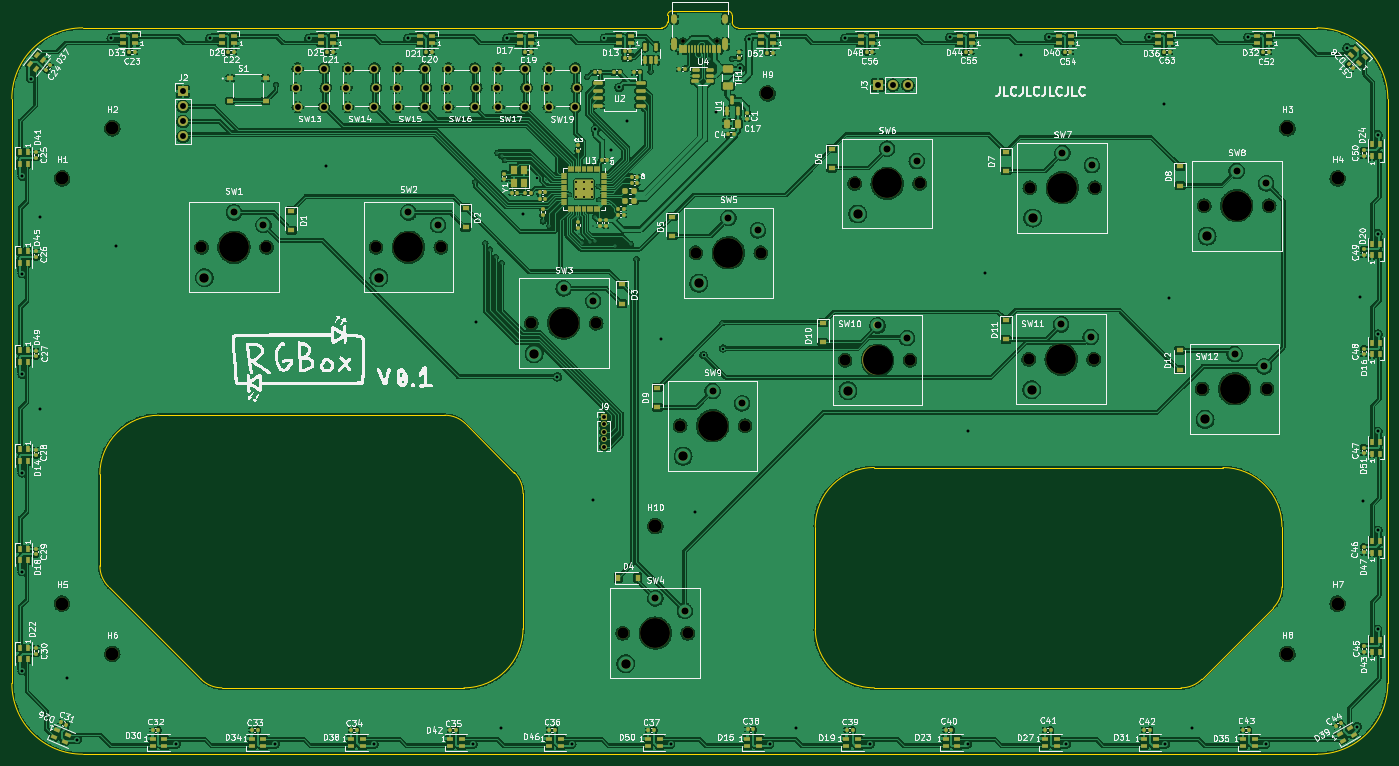
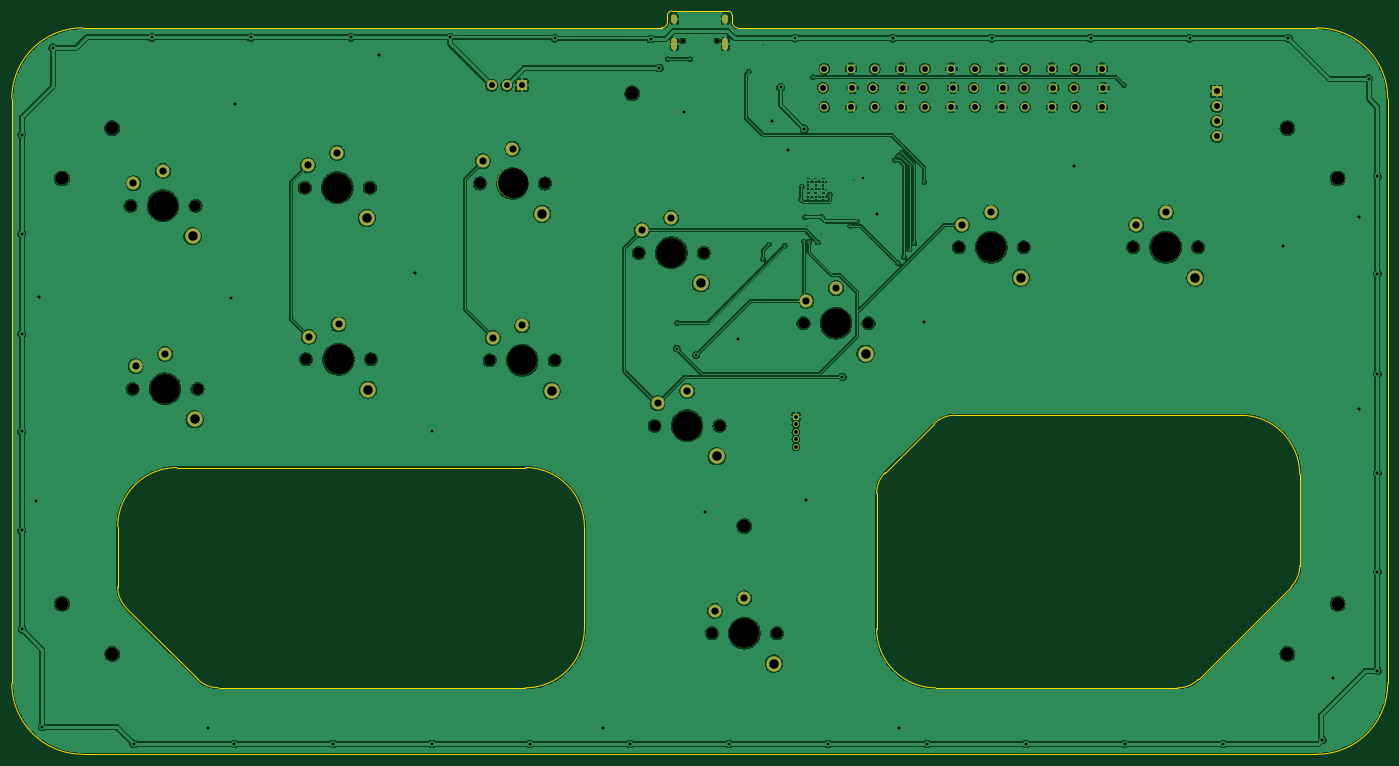
Circuit board: 11 layer files. Board 233.0 x 125.9 mm.
- bottom_copper: fightstick_v2-CuBottom.gbr (510644 bytes)
- top_copper: fightstick_v2-CuTop.gbr (975477 bytes)
- outline: fightstick_v2-EdgeCuts.gbr (2927 bytes)
- bottom_mask: fightstick_v2-MaskBottom.gbr (5065 bytes)
- top_mask: fightstick_v2-MaskTop.gbr (21603 bytes)
- drill: fightstick_v2-NPTH.drl (1298 bytes)
- drill: fightstick_v2-PTH.drl (4078 bytes)
- paste: fightstick_v2-PasteBottom.gbr (460 bytes)
- paste: fightstick_v2-PasteTop.gbr (16971 bytes)
- bottom_silk: fightstick_v2-SilkBottom.gbr (5068 bytes)
- top_silk: fightstick_v2-SilkTop.gbr (209837 bytes)

=== bottom_copper: fightstick_v2-CuBottom.gbr (510644 bytes, source omitted) ===
=== top_copper: fightstick_v2-CuTop.gbr (975477 bytes, source omitted) ===
=== outline: fightstick_v2-EdgeCuts.gbr ===
%TF.GenerationSoftware,KiCad,Pcbnew,(6.0.6)*%
%TF.CreationDate,2023-02-28T22:59:50-05:00*%
%TF.ProjectId,fightstick_v2,66696768-7473-4746-9963-6b5f76322e6b,rev?*%
%TF.SameCoordinates,Original*%
%TF.FileFunction,Profile,NP*%
%FSLAX46Y46*%
G04 Gerber Fmt 4.6, Leading zero omitted, Abs format (unit mm)*
G04 Created by KiCad (PCBNEW (6.0.6)) date 2023-02-28 22:59:50*
%MOMM*%
%LPD*%
G01*
G04 APERTURE LIST*
%TA.AperFunction,Profile*%
%ADD10C,0.200000*%
%TD*%
G04 APERTURE END LIST*
D10*
X182227762Y-125658003D02*
G75*
G03*
X192227762Y-135658003I10000001J1D01*
G01*
X182227762Y-108354475D02*
X182227762Y-125658003D01*
X192227762Y-98354475D02*
G75*
G03*
X182227762Y-108354475I1J-10000001D01*
G01*
X251249577Y-98354475D02*
X192227762Y-98354475D01*
X261249577Y-108354475D02*
G75*
G03*
X251249577Y-98354475I-9999999J1D01*
G01*
X261249577Y-118570452D02*
X261249577Y-108354475D01*
X259785111Y-122105986D02*
G75*
G03*
X261249577Y-118570452I-3535532J3535533D01*
G01*
X247697559Y-134193537D02*
X259785111Y-122105986D01*
X244162025Y-135658003D02*
G75*
G03*
X247697559Y-134193537I3J4999993D01*
G01*
X192227762Y-135658003D02*
X244162025Y-135658003D01*
X71086538Y-89500000D02*
G75*
G03*
X61086538Y-99500000I-1J-9999999D01*
G01*
X119500000Y-89500000D02*
X71086538Y-89500000D01*
X123035534Y-90964466D02*
G75*
G03*
X119500000Y-89500000I-3535531J-3535527D01*
G01*
X131271039Y-99199970D02*
X123035534Y-90964466D01*
X132735505Y-102735504D02*
G75*
G03*
X131271039Y-99199970I-5000009J-4D01*
G01*
X132735505Y-125658003D02*
X132735505Y-102735504D01*
X122735505Y-135658003D02*
G75*
G03*
X132735505Y-125658003I-1J10000001D01*
G01*
X81750971Y-135658003D02*
X122735505Y-135658003D01*
X78215438Y-134193537D02*
G75*
G03*
X81750971Y-135658003I3535531J3535527D01*
G01*
X62551004Y-118529104D02*
X78215438Y-134193537D01*
X61086538Y-114993570D02*
G75*
G03*
X62551004Y-118529104I4999998J-1D01*
G01*
X61086538Y-99500000D02*
X61086538Y-114993570D01*
X58178419Y-23899999D02*
G75*
G03*
X46178419Y-35900000I1J-12000001D01*
G01*
X156203419Y-23900019D02*
G75*
G03*
X157203419Y-22900000I-19J1000019D01*
G01*
X168153419Y-21800000D02*
X168153419Y-22900000D01*
X157203419Y-22900000D02*
X157203419Y-21800000D01*
X58178419Y-146900000D02*
X267178419Y-146900000D01*
X279178419Y-134900000D02*
X279178419Y-35900000D01*
X267178419Y-146900019D02*
G75*
G03*
X279178419Y-134900000I-19J12000019D01*
G01*
X267178419Y-23900000D02*
X169153419Y-23900000D01*
X46178419Y-35900000D02*
X46178419Y-134900000D01*
X157953419Y-21050019D02*
G75*
G03*
X157203419Y-21800000I-19J-749981D01*
G01*
X46178420Y-134900000D02*
G75*
G03*
X58178419Y-146900000I12000000J0D01*
G01*
X279178400Y-35900000D02*
G75*
G03*
X267178419Y-23900000I-12000000J0D01*
G01*
X156203419Y-23900000D02*
X58178419Y-23900000D01*
X157953419Y-21050000D02*
X167403419Y-21050000D01*
X168153400Y-21800000D02*
G75*
G03*
X167403419Y-21050000I-750000J0D01*
G01*
X168153400Y-22900000D02*
G75*
G03*
X169153419Y-23900000I1000000J0D01*
G01*
M02*

=== bottom_mask: fightstick_v2-MaskBottom.gbr ===
%TF.GenerationSoftware,KiCad,Pcbnew,(6.0.6)*%
%TF.CreationDate,2023-02-28T22:59:50-05:00*%
%TF.ProjectId,fightstick_v2,66696768-7473-4746-9963-6b5f76322e6b,rev?*%
%TF.SameCoordinates,Original*%
%TF.FileFunction,Soldermask,Bot*%
%TF.FilePolarity,Negative*%
%FSLAX46Y46*%
G04 Gerber Fmt 4.6, Leading zero omitted, Abs format (unit mm)*
G04 Created by KiCad (PCBNEW (6.0.6)) date 2023-02-28 22:59:50*
%MOMM*%
%LPD*%
G01*
G04 APERTURE LIST*
%ADD10R,1.700000X1.700000*%
%ADD11O,1.700000X1.700000*%
%ADD12C,2.200000*%
%ADD13C,1.508000*%
%ADD14C,1.900000*%
%ADD15C,5.050000*%
%ADD16C,2.600000*%
%ADD17R,1.000000X1.000000*%
%ADD18O,1.000000X1.000000*%
%ADD19C,0.650000*%
%ADD20O,1.000000X1.600000*%
%ADD21O,1.000000X2.100000*%
G04 APERTURE END LIST*
D10*
%TO.C,J2*%
X75150000Y-34650000D03*
D11*
X75150000Y-37190000D03*
X75150000Y-39730000D03*
X75150000Y-42270000D03*
%TD*%
D12*
%TO.C,H7*%
X270678419Y-121400000D03*
%TD*%
D13*
%TO.C,SW17*%
X133075632Y-37301730D03*
X133325632Y-34051730D03*
X133075632Y-30801730D03*
X128575632Y-37301730D03*
X128575632Y-30801730D03*
X128325632Y-34051730D03*
%TD*%
D12*
%TO.C,H8*%
X262178419Y-129900000D03*
%TD*%
D10*
%TO.C,J3*%
X192820000Y-33600000D03*
D11*
X195360000Y-33600000D03*
X197900000Y-33600000D03*
%TD*%
D12*
%TO.C,H2*%
X63178419Y-40900000D03*
%TD*%
%TO.C,H4*%
X270678419Y-49400000D03*
%TD*%
%TO.C,H9*%
X174131862Y-35006000D03*
%TD*%
%TO.C,H3*%
X262178419Y-40900000D03*
%TD*%
D13*
%TO.C,SW14*%
X107575632Y-30801730D03*
X107825632Y-34051730D03*
X107575632Y-37301730D03*
X103075632Y-37301730D03*
X102825632Y-34051730D03*
X103075632Y-30801730D03*
%TD*%
D12*
%TO.C,H10*%
X155137512Y-108269442D03*
%TD*%
D14*
%TO.C,SW6*%
X199894878Y-50255526D03*
X188894878Y-50255526D03*
D15*
X194394878Y-50255526D03*
D16*
X189394878Y-55405526D03*
D12*
X194394878Y-44355526D03*
X199394878Y-46455526D03*
%TD*%
D15*
%TO.C,SW8*%
X253576264Y-54016110D03*
D14*
X259076264Y-54016110D03*
D16*
X248576264Y-59166110D03*
D14*
X248076264Y-54016110D03*
D12*
X253576264Y-48116110D03*
X258576264Y-50216110D03*
%TD*%
D14*
%TO.C,SW7*%
X218565244Y-50956652D03*
D16*
X219065244Y-56106652D03*
D14*
X229565244Y-50956652D03*
D15*
X224065244Y-50956652D03*
D12*
X224065244Y-45056652D03*
X229065244Y-47156652D03*
%TD*%
D14*
%TO.C,SW1*%
X89280574Y-61051730D03*
D16*
X78780574Y-66201730D03*
D15*
X83780574Y-61051730D03*
D14*
X78280574Y-61051730D03*
D12*
X83780574Y-55151730D03*
X88780574Y-57251730D03*
%TD*%
D14*
%TO.C,SW11*%
X229358182Y-80017936D03*
X218358182Y-80017936D03*
D15*
X223858182Y-80017936D03*
D16*
X218858182Y-85167936D03*
D12*
X223858182Y-74117936D03*
X228858182Y-76217936D03*
%TD*%
D13*
%TO.C,SW15*%
X116075632Y-30801730D03*
X116325632Y-34051730D03*
X116075632Y-37301730D03*
X111325632Y-34051730D03*
X111575632Y-37301730D03*
X111575632Y-30801730D03*
%TD*%
%TO.C,SW16*%
X124575632Y-30801730D03*
X124575632Y-37301730D03*
X124825632Y-34051730D03*
X120075632Y-30801730D03*
X120075632Y-37301730D03*
X119825632Y-34051730D03*
%TD*%
%TO.C,SW19*%
X141575632Y-30801730D03*
X141575632Y-37301730D03*
X141825632Y-34051730D03*
X136825632Y-34051730D03*
X137075632Y-30801730D03*
X137075632Y-37301730D03*
%TD*%
D16*
%TO.C,SW2*%
X108326119Y-66201730D03*
D15*
X113326119Y-61051730D03*
D14*
X107826119Y-61051730D03*
X118826119Y-61051730D03*
D12*
X113326119Y-55151730D03*
X118326119Y-57251730D03*
%TD*%
D13*
%TO.C,SW13*%
X99075632Y-30801730D03*
X99075632Y-37301730D03*
X99325632Y-34051730D03*
X94325632Y-34051730D03*
X94575632Y-37301730D03*
X94575632Y-30801730D03*
%TD*%
D14*
%TO.C,SW9*%
X159332634Y-91274959D03*
X170332634Y-91274959D03*
D16*
X159832634Y-96424959D03*
D15*
X164832634Y-91274959D03*
D12*
X164832634Y-85374959D03*
X169832634Y-87474959D03*
%TD*%
D17*
%TO.C,J9*%
X146400000Y-89750000D03*
D18*
X146400000Y-91020000D03*
X146400000Y-92290000D03*
X146400000Y-93560000D03*
X146400000Y-94830000D03*
%TD*%
D14*
%TO.C,SW3*%
X145117318Y-73909890D03*
X134117318Y-73909890D03*
D16*
X134617318Y-79059890D03*
D15*
X139617318Y-73909890D03*
D12*
X139617318Y-68009890D03*
X144617318Y-70109890D03*
%TD*%
D14*
%TO.C,SW5*%
X173010603Y-61987430D03*
X162010603Y-61987430D03*
D15*
X167510603Y-61987430D03*
D16*
X162510603Y-67137430D03*
D12*
X167510603Y-56087430D03*
X172510603Y-58187430D03*
%TD*%
%TO.C,H6*%
X63178419Y-129900000D03*
%TD*%
D14*
%TO.C,SW4*%
X160637512Y-126400000D03*
D15*
X155137512Y-126400000D03*
D14*
X149637512Y-126400000D03*
D16*
X150137512Y-131550000D03*
D12*
X155137512Y-120500000D03*
X160137512Y-122600000D03*
%TD*%
D19*
%TO.C,J1*%
X165558419Y-26100000D03*
X159778419Y-26100000D03*
D20*
X166988419Y-22450000D03*
D21*
X158348419Y-26630000D03*
X166988419Y-26630000D03*
D20*
X158348419Y-22450000D03*
%TD*%
D14*
%TO.C,SW10*%
X187259730Y-80196127D03*
D16*
X187759730Y-85346127D03*
D15*
X192759730Y-80196127D03*
D14*
X198259730Y-80196127D03*
D12*
X192759730Y-74296127D03*
X197759730Y-76396127D03*
%TD*%
%TO.C,H1*%
X54678419Y-49400000D03*
%TD*%
%TO.C,H5*%
X54678419Y-121400000D03*
%TD*%
D14*
%TO.C,SW12*%
X247726703Y-85022767D03*
X258726703Y-85022767D03*
D15*
X253226703Y-85022767D03*
D16*
X248226703Y-90172767D03*
D12*
X253226703Y-79122767D03*
X258226703Y-81222767D03*
%TD*%
M02*

=== top_mask: fightstick_v2-MaskTop.gbr (21603 bytes, source omitted) ===
=== drill: fightstick_v2-NPTH.drl ===
M48
; DRILL file {KiCad (6.0.6)} date Tue Feb 28 22:59:50 2023
; FORMAT={-:-/ absolute / inch / decimal}
; #@! TF.CreationDate,2023-02-28T22:59:50-05:00
; #@! TF.GenerationSoftware,Kicad,Pcbnew,(6.0.6)
; #@! TF.FileFunction,NonPlated,1,2,NPTH
FMAT,2
INCH
; #@! TA.AperFunction,NonPlated,NPTH,ComponentDrill
T1C0.0256
; #@! TA.AperFunction,NonPlated,NPTH,ComponentDrill
T2C0.0748
; #@! TA.AperFunction,NonPlated,NPTH,ComponentDrill
T3C0.0866
; #@! TA.AperFunction,NonPlated,NPTH,ComponentDrill
T4C0.1988
%
G90
G05
T1
X6.2905Y-1.0276
X6.518Y-1.0276
T2
X3.0819Y-2.4036
X3.515Y-2.4036
X4.2451Y-2.4036
X4.6782Y-2.4036
X5.2802Y-2.9098
X5.7133Y-2.9098
X5.8912Y-4.9764
X6.2729Y-3.5935
X6.3243Y-4.9764
X6.3784Y-2.4404
X6.706Y-3.5935
X6.8114Y-2.4404
X7.3724Y-3.1573
X7.4368Y-1.9786
X7.8055Y-3.1573
X7.8699Y-1.9786
X8.5968Y-3.1503
X8.6049Y-2.0062
X9.0298Y-3.1503
X9.038Y-2.0062
X9.753Y-3.3474
X9.7668Y-2.1266
X10.1861Y-3.3474
X10.1999Y-2.1266
T3
X2.1527Y-1.9449
X2.1527Y-4.7795
X2.4873Y-1.6102
X2.4873Y-5.1142
X6.1078Y-4.2626
X6.8556Y-1.3782
X10.322Y-1.6102
X10.322Y-5.1142
X10.6566Y-1.9449
X10.6566Y-4.7795
T4
X3.2984Y-2.4036
X4.4617Y-2.4036
X5.4967Y-2.9098
X6.1078Y-4.9764
X6.4895Y-3.5935
X6.5949Y-2.4404
X7.589Y-3.1573
X7.6533Y-1.9786
X8.8133Y-3.1503
X8.8215Y-2.0062
X9.9696Y-3.3474
X9.9833Y-2.1266
T0
M30

=== drill: fightstick_v2-PTH.drl ===
M48
; DRILL file {KiCad (6.0.6)} date Tue Feb 28 22:59:50 2023
; FORMAT={-:-/ absolute / inch / decimal}
; #@! TF.CreationDate,2023-02-28T22:59:50-05:00
; #@! TF.GenerationSoftware,Kicad,Pcbnew,(6.0.6)
; #@! TF.FileFunction,Plated,1,2,PTH
FMAT,2
INCH
; #@! TA.AperFunction,Plated,PTH,ViaDrill
T1C0.0079
; #@! TA.AperFunction,Plated,PTH,ComponentDrill
T2C0.0138
; #@! TA.AperFunction,Plated,PTH,ViaDrill
T3C0.0157
; #@! TA.AperFunction,Plated,PTH,ViaDrill
T4C0.0197
; #@! TA.AperFunction,Plated,PTH,ComponentDrill
T5C0.0236
; #@! TA.AperFunction,Plated,PTH,ComponentDrill
T6C0.0256
; #@! TA.AperFunction,Plated,PTH,ComponentDrill
T7C0.0394
; #@! TA.AperFunction,Plated,PTH,ComponentDrill
T8C0.0472
; #@! TA.AperFunction,Plated,PTH,ComponentDrill
T9C0.0630
%
G90
G05
T1
X3.5787Y-1.3209
X4.9075Y-1.9685
X4.9744Y-2.378
X5.0059Y-2.4193
X5.0433Y-2.4685
X5.0551Y-1.7736
X5.0827Y-1.7953
X5.0846Y-2.5098
X5.1043Y-1.8209
X5.3583Y-2.2303
X5.378Y-1.9547
X5.4016Y-2.2598
X5.5374Y-2.0531
X5.5924Y-2.2026
X5.5984Y-2.315
X5.6181Y-2.372
X5.6516Y-1.2697
X5.6752Y-2.3662
X5.689Y-2.2598
X5.7047Y-2.2028
X5.7087Y-2.3642
X5.7264Y-1.998
X5.7303Y-2.0866
X5.8386Y-2.3937
X5.9449Y-2.3839
X5.9823Y-2.4843
X5.9843Y-1.0551
X6.0768Y-1.2323
X6.4685Y-1.1476
X6.5551Y-2.9075
X6.6181Y-1.1476
T2
X5.5822Y-1.9656
X5.5822Y-2.0157
X5.5822Y-2.0659
X5.6324Y-1.9656
X5.6324Y-2.0157
X5.6324Y-2.0659
X5.6826Y-1.9656
X5.6826Y-2.0157
X5.6826Y-2.0659
T3
X5.3169Y-1.9409
X5.7677Y-1.0099
X6.4291Y-3.122
X6.5591Y-3.0787
T4
X1.887Y-1.9291
X1.887Y-2.5787
X1.887Y-3.248
X1.887Y-3.9075
X1.887Y-4.5669
X1.887Y-5.2264
X1.9461Y-1.2795
X2.0079Y-2.2047
X2.0079Y-3.4843
X2.185Y-5.2756
X2.2539Y-5.6862
X2.4803Y-1.0099
X2.5138Y-2.3937
X2.9134Y-5.7145
X3.1398Y-1.0099
X3.5728Y-5.7145
X3.7992Y-1.0099
X3.9126Y-1.865
X4.2323Y-5.7145
X4.4587Y-1.0099
X4.8917Y-5.7145
X4.9091Y-2.9004
X5.0787Y-5.6102
X5.1181Y-1.0099
X5.2244Y-2.1791
X5.4547Y-3.2677
X5.5512Y-5.7145
X5.6949Y-4.0886
X5.7087Y-1.6142
X5.815Y-1.7579
X5.8661Y-1.3386
X5.9213Y-1.561
X6.1484Y-3.0146
X6.2106Y-5.7145
X6.372Y-4.1713
X6.5118Y-1.5039
X6.6752Y-1.2087
X6.7323Y-1.0157
X6.8701Y-5.7145
X7.0472Y-5.6102
X7.372Y-1.0099
X7.5394Y-5.7145
X8.0709Y-1.0039
X8.189Y-5.7145
X8.1929Y-3.6299
X8.3035Y-2.5732
X8.5433Y-1.122
X8.7303Y-1.0039
X8.8484Y-5.7145
X9.3996Y-1.0039
X9.5Y-1.4484
X9.5079Y-5.7145
X9.5295Y-2.7394
X9.685Y-5.6102
X10.0591Y-1.0039
X10.1772Y-5.7145
X10.7185Y-1.0728
X10.7874Y-5.6004
X10.8071Y-2.7362
X10.8268Y-4.0945
X10.9224Y-4.9508
X10.9252Y-1.6535
X10.9252Y-2.313
X10.9252Y-2.9823
X10.9252Y-3.6319
X10.9252Y-4.2913
T6
X5.7638Y-3.5335
X5.7638Y-3.5835
X5.7638Y-3.6335
X5.7638Y-3.6835
X5.7638Y-3.7335
T7
X2.9587Y-1.3642
X2.9587Y-1.4642
X2.9587Y-1.5642
X2.9587Y-1.6642
X3.7136Y-1.3406
X3.7235Y-1.2127
X3.7235Y-1.4686
X3.9006Y-1.2127
X3.9006Y-1.4686
X3.9105Y-1.3406
X4.0483Y-1.3406
X4.0581Y-1.2127
X4.0581Y-1.4686
X4.2353Y-1.2127
X4.2353Y-1.4686
X4.2451Y-1.3406
X4.3829Y-1.3406
X4.3927Y-1.2127
X4.3927Y-1.4686
X4.5699Y-1.2127
X4.5699Y-1.4686
X4.5797Y-1.3406
X4.7175Y-1.3406
X4.7274Y-1.2127
X4.7274Y-1.4686
X4.9046Y-1.2127
X4.9046Y-1.4686
X4.9144Y-1.3406
X5.0522Y-1.3406
X5.062Y-1.2127
X5.062Y-1.4686
X5.2392Y-1.2127
X5.2392Y-1.4686
X5.249Y-1.3406
X5.3868Y-1.3406
X5.3967Y-1.2127
X5.3967Y-1.4686
X5.5738Y-1.2127
X5.5738Y-1.4686
X5.5837Y-1.3406
X7.5913Y-1.3228
X7.6913Y-1.3228
X7.7913Y-1.3228
T8
X3.2984Y-2.1713
X3.4953Y-2.254
X4.4617Y-2.1713
X4.6585Y-2.254
X5.4967Y-2.6776
X5.6936Y-2.7602
X6.1078Y-4.7441
X6.3046Y-4.8268
X6.4895Y-3.3612
X6.5949Y-2.2082
X6.6863Y-3.4439
X6.7918Y-2.2908
X7.589Y-2.925
X7.6533Y-1.7463
X7.7858Y-3.0077
X7.8502Y-1.829
X8.8133Y-2.918
X8.8215Y-1.7739
X9.0102Y-3.0007
X9.0183Y-1.8566
X9.9696Y-3.1151
X9.9833Y-1.8943
X10.1664Y-3.1977
X10.1802Y-1.977
T9
X3.1016Y-2.6064
X4.2648Y-2.6064
X5.2999Y-3.1126
X5.9109Y-5.1791
X6.2926Y-3.7963
X6.3981Y-2.6432
X7.3921Y-3.3601
X7.4565Y-2.1813
X8.6165Y-3.3531
X8.6246Y-2.2089
X9.7727Y-3.5501
X9.7865Y-2.3294
T5
G00X6.2342Y-0.8957
M15
G01X6.2342Y-0.872
M16
G05
G00X6.2342Y-1.0701
M15
G01X6.2342Y-1.0268
M16
G05
G00X6.5743Y-0.8957
M15
G01X6.5743Y-0.872
M16
G05
G00X6.5743Y-1.0701
M15
G01X6.5743Y-1.0268
M16
G05
T0
M30

=== paste: fightstick_v2-PasteBottom.gbr ===
%TF.GenerationSoftware,KiCad,Pcbnew,(6.0.6)*%
%TF.CreationDate,2023-02-28T22:59:50-05:00*%
%TF.ProjectId,fightstick_v2,66696768-7473-4746-9963-6b5f76322e6b,rev?*%
%TF.SameCoordinates,Original*%
%TF.FileFunction,Paste,Bot*%
%TF.FilePolarity,Positive*%
%FSLAX46Y46*%
G04 Gerber Fmt 4.6, Leading zero omitted, Abs format (unit mm)*
G04 Created by KiCad (PCBNEW (6.0.6)) date 2023-02-28 22:59:50*
%MOMM*%
%LPD*%
G01*
G04 APERTURE LIST*
G04 APERTURE END LIST*
M02*

=== paste: fightstick_v2-PasteTop.gbr (16971 bytes, source omitted) ===
=== bottom_silk: fightstick_v2-SilkBottom.gbr (5068 bytes, source omitted) ===
=== top_silk: fightstick_v2-SilkTop.gbr (209837 bytes, source omitted) ===
